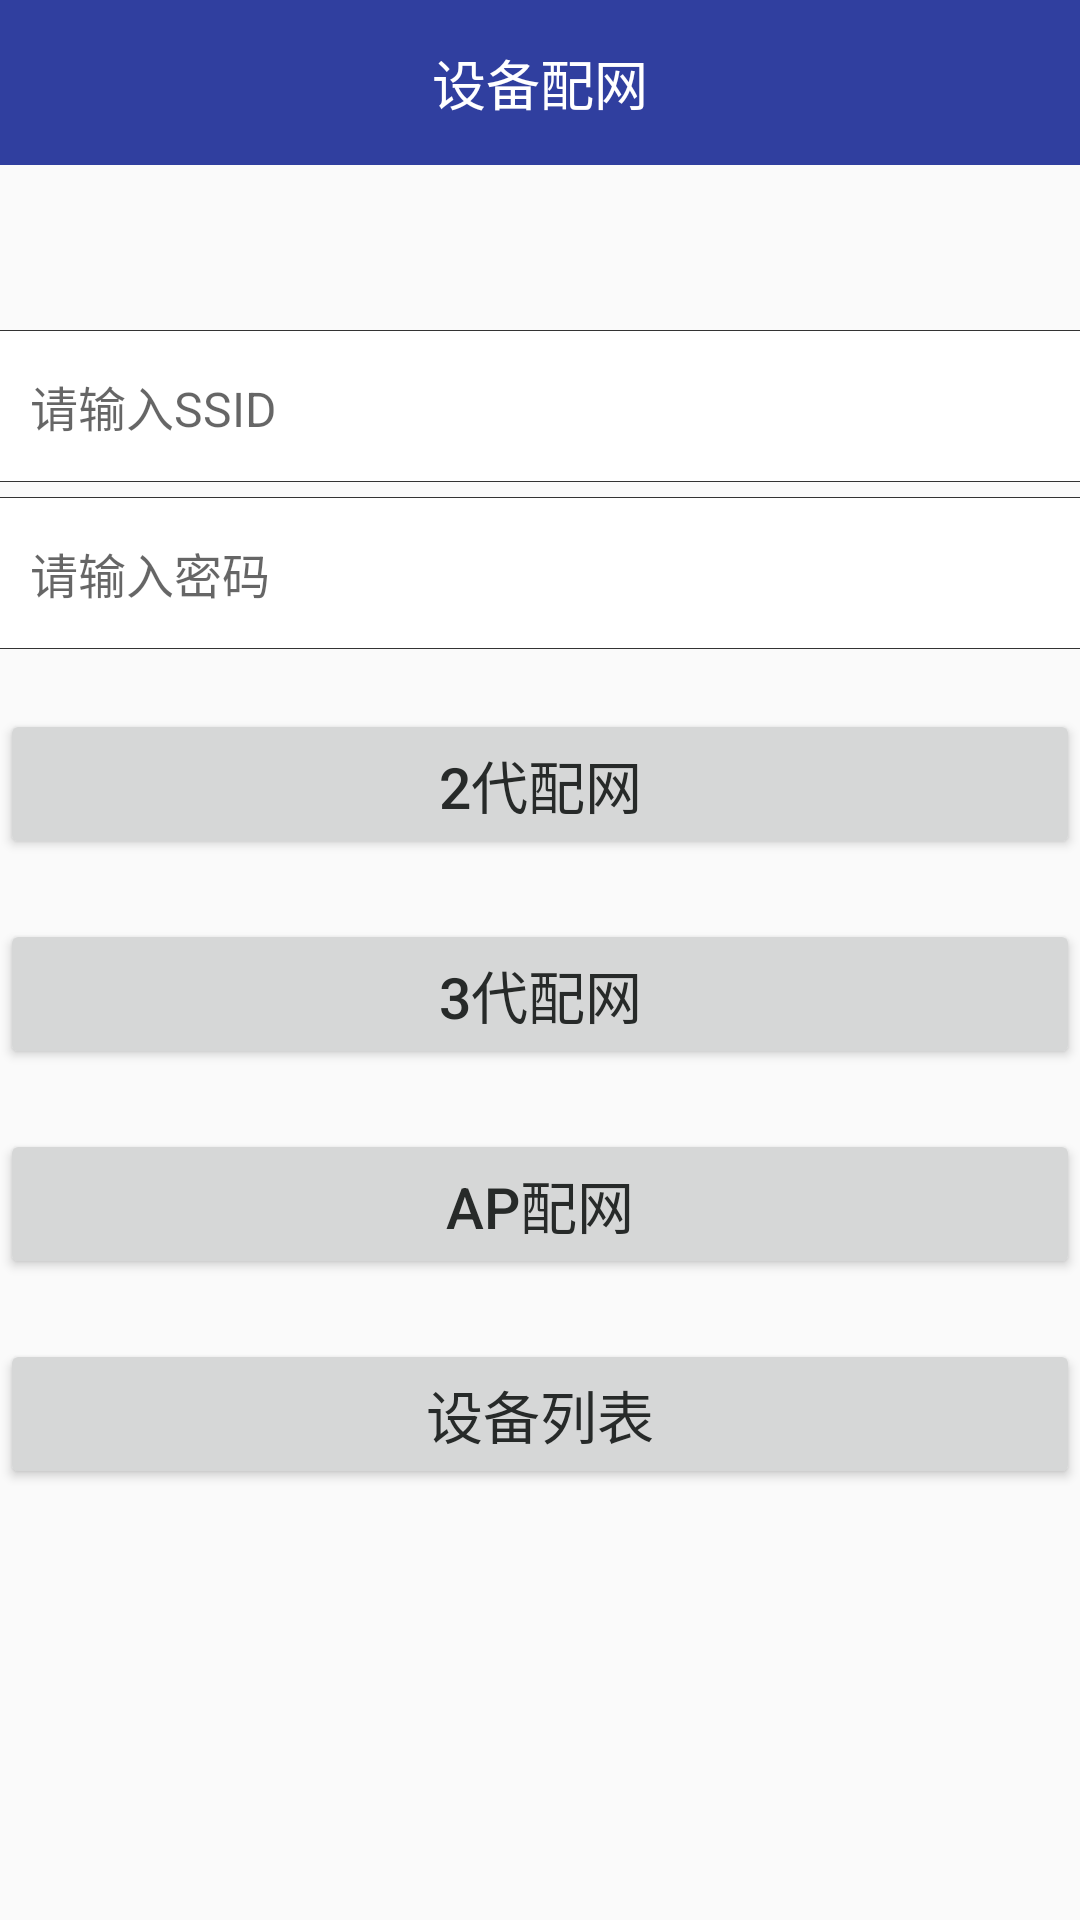

Write the Android layout XML for this screen, with the resource values it uses.
<!-- AndroidManifest.xml: application theme AppTheme -->
<!-- res/layout/dev_config_layout.xml -->
<?xml version="1.0" encoding="utf-8"?>
<LinearLayout xmlns:android="http://schemas.android.com/apk/res/android"
    android:layout_width="match_parent"
    android:layout_height="match_parent"
    android:orientation="vertical">

    <TextView
        android:layout_width="fill_parent"
        android:layout_height="55dp"
        android:background="@color/colorPrimaryDark"
        android:paddingLeft="5dp"
        android:paddingRight="5dp"
        android:gravity="center"
        android:text="@string/Config_Device"
        android:textColor="#fff"
        android:textSize="18sp" />

    <View
        android:layout_width="match_parent"
        android:layout_height="1px"
        android:layout_marginTop="55dp"
        android:background="#333" />

    <EditText
        android:id="@+id/ssid_view"
        android:layout_width="match_parent"
        android:layout_height="50dp"
        android:background="#fff"
        android:drawablePadding="10dp"
        android:gravity="center_vertical"
        android:hint="@string/Input_SSID"
        android:paddingLeft="10dp"
        android:paddingRight="10dp"
        android:textColor="#272a29"
        android:textSize="16sp" />

    <View
        android:layout_width="match_parent"
        android:layout_height="1px"
        android:background="#333" />

    <View
        android:layout_width="match_parent"
        android:layout_height="1px"
        android:layout_marginTop="5dp"
        android:background="#333" />

    <EditText
        android:id="@+id/password"
        android:layout_width="match_parent"
        android:layout_height="50dp"
        android:background="#fff"
        android:drawablePadding="10dp"
        android:hint="@string/Input_PASSWORD"
        android:maxLength="20"
        android:paddingLeft="10dp"
        android:paddingRight="10dp"
        android:textColor="#272a29"
        android:textSize="16sp" />

    <View
        android:layout_width="match_parent"
        android:layout_height="1px"
        android:background="#333" />

    <Button
        android:layout_width="fill_parent"
        android:layout_height="50dp"
        android:onClick="devConfig"
        android:text="@string/Config_2_Device"
        android:layout_marginTop="20dp"
        android:textColor="#272a29"
        android:textSize="19sp" />

    <Button
        android:layout_width="fill_parent"
        android:layout_height="50dp"
        android:onClick="devConfig3"
        android:text="@string/Config_3_Device"
        android:layout_marginTop="20dp"
        android:textColor="#272a29"
        android:textSize="19sp" />

    <Button
        android:layout_width="fill_parent"
        android:layout_height="50dp"
        android:onClick="apConfig"
        android:text="@string/Config_AP_Device"
        android:layout_marginTop="20dp"
        android:textColor="#272a29"
        android:textSize="19sp" />

    <Button
        android:layout_width="fill_parent"
        android:layout_height="50dp"
        android:onClick="apList"
        android:text="设备列表"
        android:layout_marginTop="20dp"
        android:textColor="#272a29"
        android:textSize="19sp" />
</LinearLayout>
<!-- resources referenced by this layout -->
<resources>
  <color name="colorPrimaryDark">#303F9F</color>
  <string name="Config_2_Device">2代配网</string>
  <string name="Config_3_Device">3代配网</string>
  <string name="Config_AP_Device">AP配网</string>
  <string name="Config_Device">设备配网</string>
  <string name="Input_PASSWORD">请输入密码</string>
  <string name="Input_SSID">请输入SSID</string>
  <style name="AppTheme" parent="Theme.AppCompat.Light.DarkActionBar">
          
          <item name="colorPrimary">@color/colorPrimary</item>
          <item name="colorPrimaryDark">@color/colorPrimaryDark</item>
          <item name="colorAccent">@color/colorAccent</item>
  
          <item name="android:windowNoTitle">true</item>
          <item name="android:windowFullscreen">true</item>
          <item name="android:windowContentOverlay">@null</item>
          <item name="windowNoTitle">true</item>
          <item name="windowActionBar">false</item>
      </style>
  <color name="colorPrimary">#3F51B5</color>
  <color name="colorAccent">#FF4081</color>
</resources>
